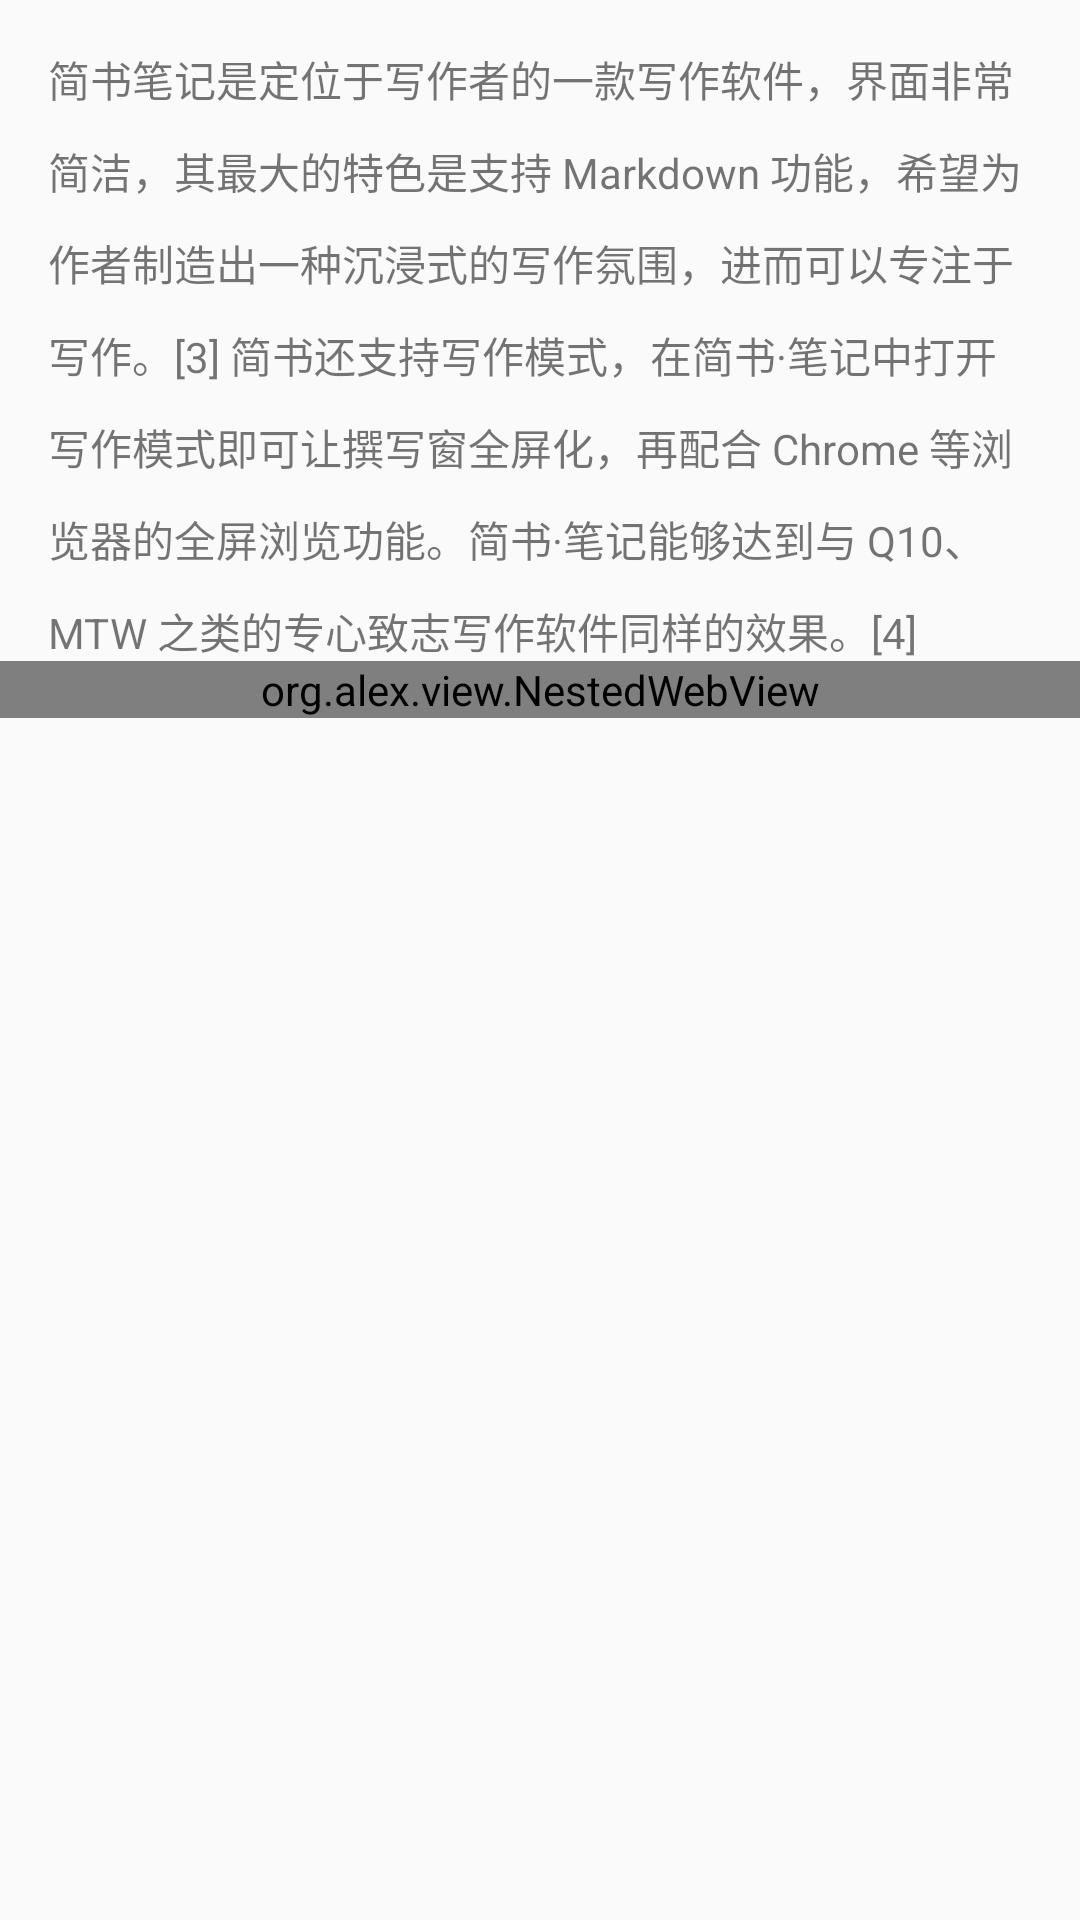

Layout XML and referenced resources for this Android screen:
<!-- AndroidManifest.xml: application theme AppTheme -->
<!-- res/layout/fragment_web_view.xml -->
<android.support.v4.widget.NestedScrollView
    xmlns:android="http://schemas.android.com/apk/res/android"
    xmlns:app="http://schemas.android.com/apk/res-auto"
    android:id="@+id/nsv"
    android:layout_width="match_parent"
    android:layout_height="match_parent"
    app:layout_behavior="@string/appbar_scrolling_view_behavior">


    <LinearLayout
        android:layout_width="match_parent"
        android:layout_height="match_parent"
        android:descendantFocusability="blocksDescendants"
        android:orientation="vertical">

        <TextView
            android:layout_width="match_parent"
            android:layout_height="wrap_content"
            android:lineSpacingMultiplier="1.5"
            android:paddingLeft="16dp"
            android:paddingRight="16dp"
            android:paddingTop="16dp"
            android:text="@string/info_1"/>

        <org.alex.view.NestedWebView
            android:id="@+id/wv"
            android:layout_width="match_parent"
            android:layout_height="match_parent"
            />
    </LinearLayout>
</android.support.v4.widget.NestedScrollView>
<!-- resources referenced by this layout -->
<resources>
  <string name="info_1">简书笔记是定位于写作者的一款写作软件，界面非常简洁，其最大的特色是支持 Markdown 功能，希望为作者制造出一种沉浸式的写作氛围，进而可以专注于写作。[3]
  简书还支持写作模式，在简书·笔记中打开写作模式即可让撰写窗全屏化，再配合 Chrome 等浏览器的全屏浏览功能。简书·笔记能够达到与 Q10、MTW 之类的专心致志写作软件同样的效果。[4] </string>
  <style name="AppTheme" parent="Theme.AppCompat.Light.NoActionBar">
          
          <item name="colorPrimary">@color/colorPrimary</item>
          <item name="colorPrimaryDark">@color/colorPrimaryDark</item>
          <item name="colorAccent">@color/colorAccent</item>
      </style>
  <color name="colorPrimary">#3F51B5</color>
  <color name="colorPrimaryDark">#303F9F</color>
  <color name="colorAccent">#FF4081</color>
</resources>
